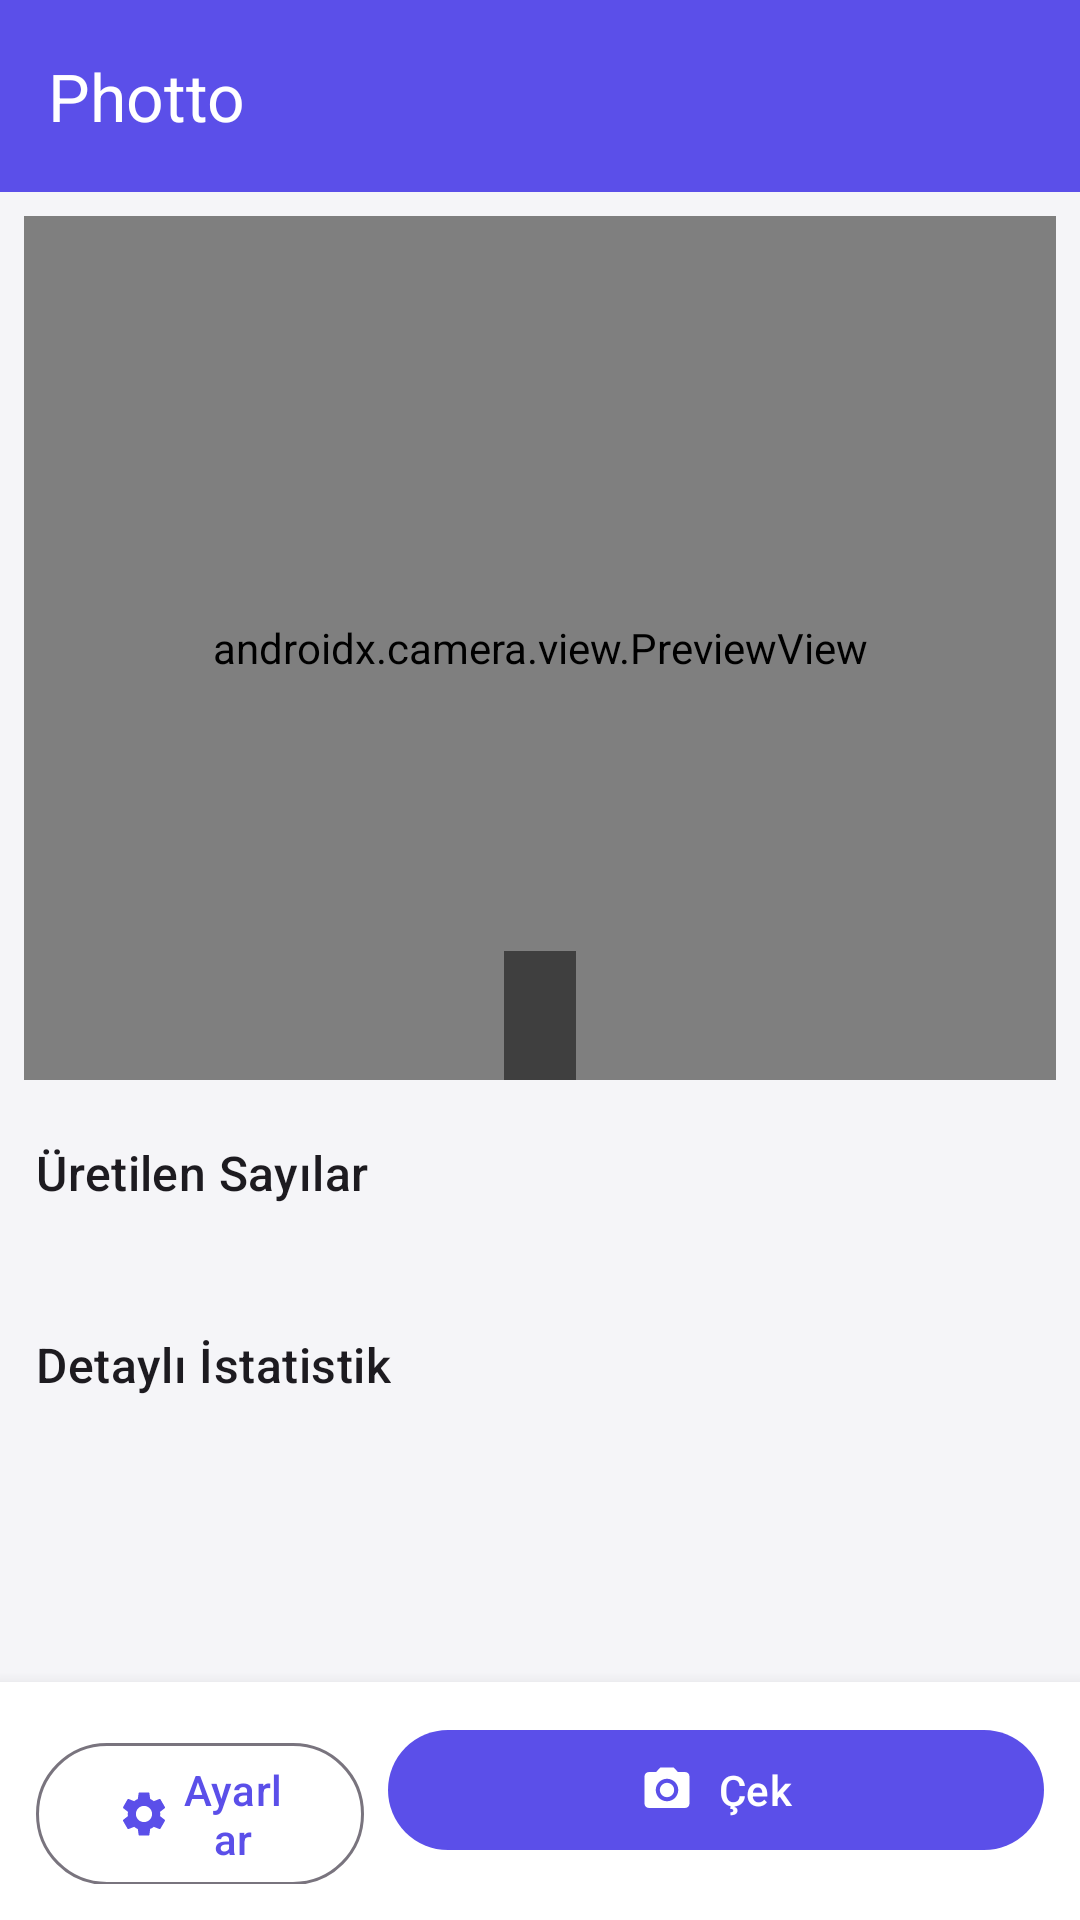

The Android layout XML behind this screen, and the referenced resources:
<!-- AndroidManifest.xml: application theme Theme.Photto -->
<!-- res/layout/activity_main.xml -->
<?xml version="1.0" encoding="utf-8"?>
<androidx.constraintlayout.widget.ConstraintLayout
    xmlns:android="http://schemas.android.com/apk/res/android"
    xmlns:app="http://schemas.android.com/apk/res-auto"
    xmlns:tools="http://schemas.android.com/tools"
    android:layout_width="match_parent"
    android:layout_height="match_parent">

    <com.google.android.material.appbar.AppBarLayout
        android:id="@+id/appBarLayout"
        android:layout_width="match_parent"
        android:layout_height="wrap_content"
        app:layout_constraintTop_toTopOf="parent">

        <com.google.android.material.appbar.MaterialToolbar
            android:id="@+id/toolbar"
            android:layout_width="match_parent"
            android:layout_height="?attr/actionBarSize"
            android:background="@color/primary"
            app:title="@string/app_name"
            app:titleTextColor="@color/on_primary" />
    </com.google.android.material.appbar.AppBarLayout>

    
    <androidx.camera.view.PreviewView
        android:id="@+id/previewView"
        android:layout_width="match_parent"
        android:layout_height="0dp"
        android:layout_margin="8dp"
        app:layout_constraintTop_toBottomOf="@id/appBarLayout"
        app:layout_constraintBottom_toTopOf="@id/resultContainer"
        app:layout_constraintHeight_percent="0.45" />

    
    <com.google.android.material.textview.MaterialTextView
        android:id="@+id/tvPlaceholder"
        android:layout_width="wrap_content"
        android:layout_height="wrap_content"
        android:gravity="center"
        android:textAlignment="center"
        android:textColor="#CCFFFFFF"
        android:textSize="14sp"
        android:padding="12dp"
        android:background="#80000000"
        app:layout_constraintBottom_toBottomOf="@id/previewView"
        app:layout_constraintStart_toStartOf="@id/previewView"
        app:layout_constraintEnd_toEndOf="@id/previewView"
        tools:text="Çek tuşuna basın\n6 adet sayı · 0–60 aralığı" />

    <ProgressBar
        android:id="@+id/progressBar"
        android:layout_width="wrap_content"
        android:layout_height="wrap_content"
        android:visibility="gone"
        app:layout_constraintTop_toTopOf="@id/previewView"
        app:layout_constraintBottom_toBottomOf="@id/previewView"
        app:layout_constraintStart_toStartOf="@id/previewView"
        app:layout_constraintEnd_toEndOf="@id/previewView" />

    
    <ScrollView
        android:id="@+id/resultContainer"
        android:layout_width="match_parent"
        android:layout_height="0dp"
        android:fillViewport="true"
        android:padding="12dp"
        app:layout_constraintTop_toBottomOf="@id/previewView"
        app:layout_constraintBottom_toTopOf="@id/bottomBar">

        <LinearLayout
            android:layout_width="match_parent"
            android:layout_height="wrap_content"
            android:orientation="vertical">

            <com.google.android.material.textview.MaterialTextView
                android:layout_width="wrap_content"
                android:layout_height="wrap_content"
                android:text="@string/result_title"
                android:textAppearance="?attr/textAppearanceTitleMedium" />

            <com.google.android.material.textview.MaterialTextView
                android:id="@+id/tvRangeInfo"
                android:layout_width="wrap_content"
                android:layout_height="wrap_content"
                android:layout_marginTop="2dp"
                android:textColor="@color/number_label"
                android:textSize="12sp"
                tools:text="Aralık: 0 – 60 · 6 sayı" />

            <GridLayout
                android:id="@+id/numbersContainer"
                android:layout_width="match_parent"
                android:layout_height="wrap_content"
                android:layout_marginTop="8dp"
                android:columnCount="3" />

            <com.google.android.material.textview.MaterialTextView
                android:layout_width="wrap_content"
                android:layout_height="wrap_content"
                android:layout_marginTop="16dp"
                android:text="@string/stats_title"
                android:textAppearance="?attr/textAppearanceTitleMedium" />

            <com.google.android.material.textview.MaterialTextView
                android:id="@+id/tvStats"
                android:layout_width="match_parent"
                android:layout_height="wrap_content"
                android:layout_marginTop="4dp"
                android:fontFamily="monospace"
                android:lineSpacingExtra="4dp"
                android:textSize="14sp"
                tools:text="Kırmızı (R): 128\nYeşil  (G): 200\n..." />

        </LinearLayout>
    </ScrollView>

    
    <LinearLayout
        android:id="@+id/bottomBar"
        android:layout_width="match_parent"
        android:layout_height="wrap_content"
        android:orientation="horizontal"
        android:padding="12dp"
        android:elevation="8dp"
        android:background="@color/surface"
        app:layout_constraintBottom_toBottomOf="parent">

        <com.google.android.material.button.MaterialButton
            android:id="@+id/btnSettings"
            style="?attr/materialButtonOutlinedStyle"
            android:layout_width="0dp"
            android:layout_height="wrap_content"
            android:layout_weight="1"
            android:text="@string/settings"
            app:icon="@drawable/ic_settings"
            app:iconGravity="textStart" />

        <com.google.android.material.button.MaterialButton
            android:id="@+id/btnCapture"
            android:layout_width="0dp"
            android:layout_height="wrap_content"
            android:layout_weight="2"
            android:layout_marginStart="8dp"
            android:text="@string/capture"
            app:icon="@drawable/ic_camera"
            app:iconGravity="textStart" />
    </LinearLayout>

</androidx.constraintlayout.widget.ConstraintLayout>
<!-- resources referenced by this layout -->
<resources>
  <color name="number_label">#6B6F8C</color>
  <color name="on_primary">#FFFFFF</color>
  <color name="primary">#5B4FE9</color>
  <color name="surface">#FFFFFF</color>
  <!-- drawable ic_camera (drawable) -->
  <?xml version="1.0" encoding="utf-8"?>
  <vector xmlns:android="http://schemas.android.com/apk/res/android"
      android:width="24dp"
      android:height="24dp"
      android:viewportWidth="24"
      android:viewportHeight="24"
      android:tint="?attr/colorOnPrimary">
      <path
          android:fillColor="@android:color/white"
          android:pathData="M12,12m-3.2,0a3.2,3.2 0,1 1,6.4 0a3.2,3.2 0,1 1,-6.4 0" />
      <path
          android:fillColor="@android:color/white"
          android:pathData="M9,2L7.17,4L4,4c-1.1,0 -2,0.9 -2,2v12c0,1.1 0.9,2 2,2h16c1.1,0 2,-0.9 2,-2L22,6c0,-1.1 -0.9,-2 -2,-2h-3.17L15,2L9,2zM12,17c-2.76,0 -5,-2.24 -5,-5s2.24,-5 5,-5 5,2.24 5,5 -2.24,5 -5,5z" />
  </vector>
  <!-- drawable ic_settings (drawable) -->
  <?xml version="1.0" encoding="utf-8"?>
  <vector xmlns:android="http://schemas.android.com/apk/res/android"
      android:width="24dp"
      android:height="24dp"
      android:viewportWidth="24"
      android:viewportHeight="24"
      android:tint="?attr/colorOnPrimary">
      <path
          android:fillColor="@android:color/white"
          android:pathData="M19.14,12.94c0.04,-0.3 0.06,-0.61 0.06,-0.94c0,-0.32 -0.02,-0.64 -0.07,-0.94l2.03,-1.58c0.18,-0.14 0.23,-0.41 0.12,-0.61l-1.92,-3.32c-0.12,-0.22 -0.37,-0.29 -0.59,-0.22l-2.39,0.96c-0.5,-0.38 -1.03,-0.7 -1.62,-0.94l-0.36,-2.54c-0.04,-0.24 -0.24,-0.41 -0.48,-0.41h-3.84c-0.24,0 -0.43,0.17 -0.47,0.41l-0.36,2.54c-0.59,0.24 -1.13,0.57 -1.62,0.94l-2.39,-0.96c-0.22,-0.08 -0.47,0 -0.59,0.22L2.74,8.87c-0.12,0.21 -0.08,0.47 0.12,0.61l2.03,1.58c-0.05,0.3 -0.09,0.63 -0.09,0.94s0.02,0.64 0.07,0.94l-2.03,1.58c-0.18,0.14 -0.23,0.41 -0.12,0.61l1.92,3.32c0.12,0.22 0.37,0.29 0.59,0.22l2.39,-0.96c0.5,0.38 1.03,0.7 1.62,0.94l0.36,2.54c0.05,0.24 0.24,0.41 0.48,0.41h3.84c0.24,0 0.44,-0.17 0.47,-0.41l0.36,-2.54c0.59,-0.24 1.13,-0.56 1.62,-0.94l2.39,0.96c0.22,0.08 0.47,0 0.59,-0.22l1.92,-3.32c0.12,-0.22 0.07,-0.47 -0.12,-0.61L19.14,12.94zM12,15.6c-1.98,0 -3.6,-1.62 -3.6,-3.6s1.62,-3.6 3.6,-3.6s3.6,1.62 3.6,3.6S13.98,15.6 12,15.6z" />
  </vector>
  <string name="app_name">Photto</string>
  <string name="capture">Çek</string>
  <string name="result_title">Üretilen Sayılar</string>
  <string name="settings">Ayarlar</string>
  <string name="stats_title">Detaylı İstatistik</string>
  <style name="Theme.Photto" parent="Theme.Material3.Light.NoActionBar">
          <item name="colorPrimary">@color/primary</item>
          <item name="colorPrimaryVariant">@color/primary_dark</item>
          <item name="colorOnPrimary">@color/on_primary</item>
          <item name="colorSecondary">@color/secondary</item>
          <item name="colorOnSecondary">@color/on_secondary</item>
  
          <item name="android:colorBackground">@color/background</item>
          <item name="colorSurface">@color/surface</item>
          <item name="colorOnBackground">@color/on_background</item>
          <item name="colorOnSurface">@color/on_surface</item>
  
          <item name="android:statusBarColor" tools:targetApi="l">@color/primary_dark</item>
          <item name="android:windowLightStatusBar" tools:targetApi="m">false</item>
      </style>
  <color name="primary_dark">#3F35B8</color>
  <color name="secondary">#1E88E5</color>
  <color name="on_secondary">#FFFFFF</color>
  <color name="background">#F5F5F8</color>
  <color name="on_background">#1A1A2E</color>
  <color name="on_surface">#1A1A2E</color>
</resources>
